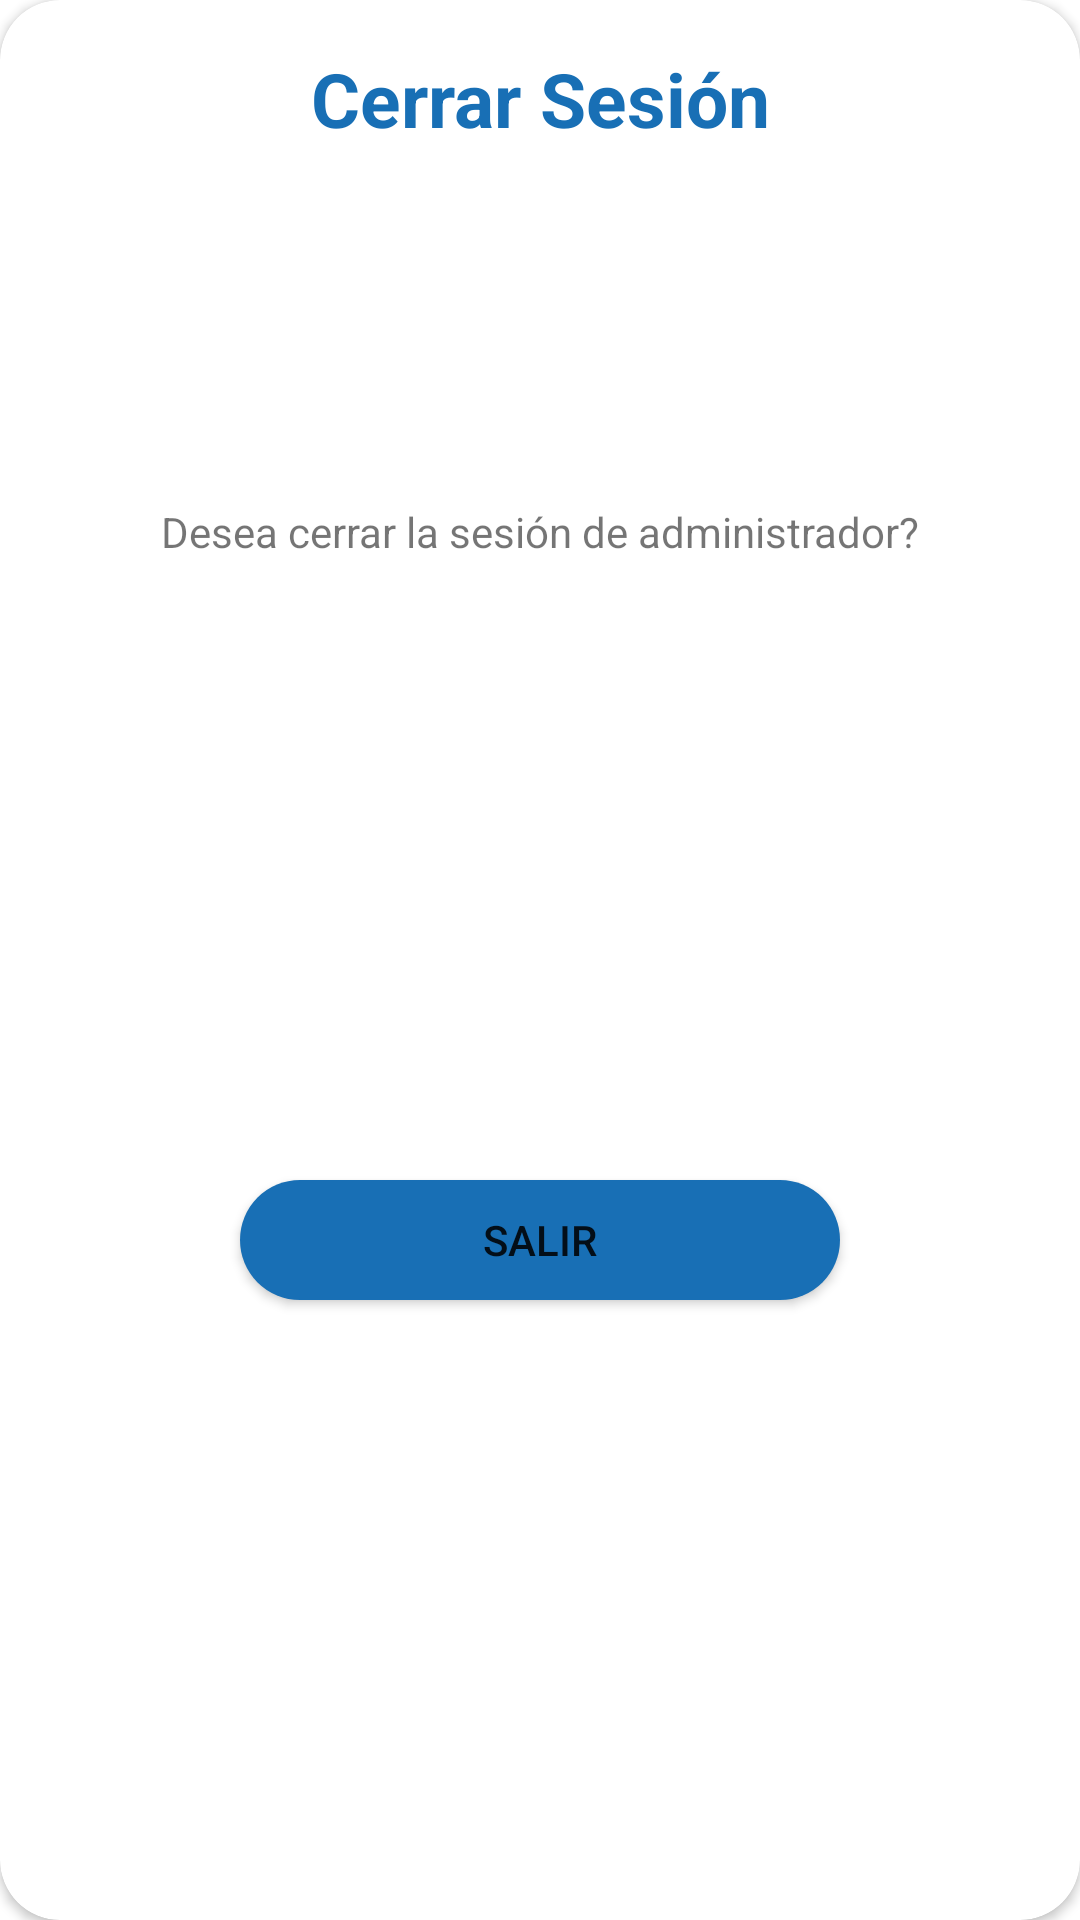

Reconstruct the res/layout file that produces this screen, plus the resources it refers to.
<!-- AndroidManifest.xml: application theme Theme.Tema9 -->
<!-- res/layout/cerrar_sesion.xml -->
<?xml version="1.0" encoding="utf-8"?>
<androidx.constraintlayout.widget.ConstraintLayout xmlns:android="http://schemas.android.com/apk/res/android"
    xmlns:app="http://schemas.android.com/apk/res-auto"
    xmlns:tools="http://schemas.android.com/tools"
    android:layout_width="310dp"
    android:layout_gravity="center"
    android:layout_height="wrap_content">

    <androidx.cardview.widget.CardView
        android:layout_width="match_parent"
        android:layout_height="match_parent"
        app:cardCornerRadius="20dp"
        app:layout_constraintBottom_toBottomOf="parent"
        app:layout_constraintEnd_toEndOf="parent"
        app:layout_constraintStart_toStartOf="parent"
        app:layout_constraintTop_toTopOf="parent">

        <androidx.constraintlayout.widget.ConstraintLayout
            android:layout_width="match_parent"
            android:layout_height="match_parent">

            <ImageView
                android:id="@+id/ivCloseC"
                android:layout_width="wrap_content"
                android:layout_height="wrap_content"
                android:layout_marginTop="4dp"
                android:layout_marginEnd="4dp"
                android:layout_marginRight="4dp"
                android:src="@drawable/ic_close"
                app:layout_constraintEnd_toEndOf="parent"
                app:layout_constraintTop_toTopOf="parent" />

            <TextView
                android:id="@+id/textView"
                android:layout_width="wrap_content"
                android:layout_height="wrap_content"
                android:layout_marginTop="16dp"
                android:text="Cerrar Sesión"
                android:textColor="#186FB5"
                android:textSize="25sp"
                android:textStyle="bold"
                app:layout_constraintEnd_toEndOf="parent"
                app:layout_constraintStart_toStartOf="parent"
                app:layout_constraintTop_toTopOf="parent" />

            <ImageView
                android:id="@+id/imageView2"
                android:layout_width="110dp"
                android:layout_height="110dp"
                android:layout_marginTop="8dp"
                android:src="@drawable/loginout"
                app:layout_constraintEnd_toEndOf="parent"
                app:layout_constraintStart_toStartOf="parent"
                app:layout_constraintTop_toBottomOf="@+id/textView" />

            <TextView
                android:id="@+id/textView2"
                android:layout_width="0dp"
                android:layout_height="wrap_content"
                android:layout_marginStart="24dp"
                android:layout_marginLeft="24dp"
                android:layout_marginEnd="24dp"
                android:layout_marginRight="24dp"
                android:gravity="center"
                android:text="Desea cerrar la sesión de administrador?"
                app:layout_constraintEnd_toEndOf="parent"
                app:layout_constraintStart_toStartOf="parent"
                app:layout_constraintTop_toBottomOf="@+id/imageView2" />

            <Button
                android:id="@+id/btncerrar"
                android:layout_width="200dp"
                android:layout_height="40dp"
                android:layout_marginTop="8dp"
                android:layout_marginBottom="8dp"
                android:background="@drawable/btn_bg"
                android:text="Salir"
                app:backgroundTint="#186FB5"
                app:layout_constraintBottom_toBottomOf="parent"
                app:layout_constraintEnd_toEndOf="parent"
                app:layout_constraintStart_toStartOf="parent"
                app:layout_constraintTop_toBottomOf="@+id/textView2" />

        </androidx.constraintlayout.widget.ConstraintLayout>

    </androidx.cardview.widget.CardView>

</androidx.constraintlayout.widget.ConstraintLayout>
<!-- resources referenced by this layout -->
<resources>
  <!-- drawable btn_bg (drawable-v24) -->
  <?xml version="1.0" encoding="utf-8"?>
  <selector xmlns:android="http://schemas.android.com/apk/res/android">
      <item>
          <shape>
              <solid android:color="@color/bien"/>
              <corners android:radius="45dp"/>
          </shape>
      </item>
  </selector>
  <style name="Theme.Tema9" parent="Theme.MaterialComponents.DayNight.DarkActionBar">
          
          <item name="colorPrimary">#FF6E40</item>
          <item name="colorPrimaryVariant">@color/all</item>
          <item name="colorOnPrimary">@color/white</item>
          
          <item name="colorSecondary">@color/teal_200</item>
          <item name="colorSecondaryVariant">@color/teal_700</item>
          <item name="colorOnSecondary">@color/black</item>
          
          <item name="android:statusBarColor" tools:targetApi="l">?attr/colorPrimaryVariant</item>
          
      </style>
  <color name="bien">#4CED52</color>
  <color name="all">#FF774D</color>
  <color name="white">#FFFFFFFF</color>
  <color name="teal_200">#FF03DAC5</color>
  <color name="teal_700">#FF018786</color>
  <color name="black">#FF000000</color>
</resources>
